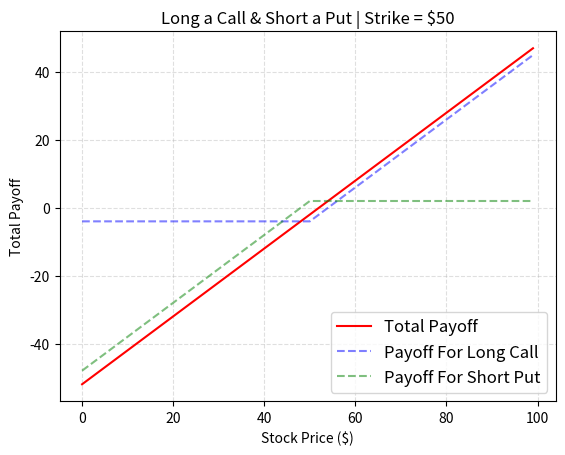

The matplotlib source for this figure:
def plot_payoff():
	# Import matplotlib module to plot the graph 
	import matplotlib.pyplot as plt

	# Create the vectors X and Y
	x = list(range(100))
	long_call=[]
	short_put=[]
	for i in range(len(x)):
	    long_call.append(max(i-50, 0)-4)
	    short_put.append(min(i-50, 0)+2)
	y=[]
	for i in range(len(x)):
	    y.append(long_call[i]+short_put[i])

	# Create the plot
	plt.plot(x,y, color = "red", label = 'Total Payoff')
	plt.plot(x,long_call, linestyle = 'dashed', color = "blue", label = 'Payoff For Long Call', alpha = 0.5)
	plt.plot(x, short_put, linestyle = 'dashed', color = "green", label = 'Payoff For Short Put', alpha = 0.5)
	
	# Add a title
	plt.title('Long a Call & Short a Put | Strike = $50')

	# Add X and y Label
	plt.xlabel('Stock Price ($)')
	plt.ylabel('Total Payoff')

	# Add a grid
	plt.grid(alpha=.4,linestyle='--')

	# Add a Legend
	plt.legend(loc ="lower right", prop={"size":12})

	# Show the plot
	plt.show()

if __name__ == "__main__":
	plot_payoff()
